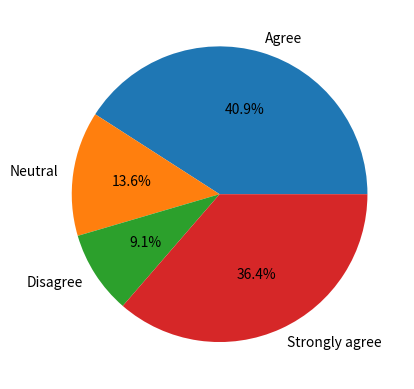

Write the Python code that produced this figure.
import matplotlib.pyplot as plt
from collections import Counter
data = ["Agree", "Neutral", "Neutral", "Disagree", "Strongly agree", "Agree", "Agree", "Agree", "Strongly agree", 
        "Strongly agree", "Strongly agree", "Strongly agree", "Strongly agree", "Strongly agree", "Strongly agree", 
        "Agree", "Agree", "Agree", "Disagree", "Agree", "Neutral", "Agree"]
counter = Counter(data)
counts = list(counter.values())
labels = list(counter.keys())
plt.pie(counts, labels=labels, autopct='%1.1f%%')
plt.savefig('qs7.png', dpi=600, transparent=True, bbox_inches='tight')